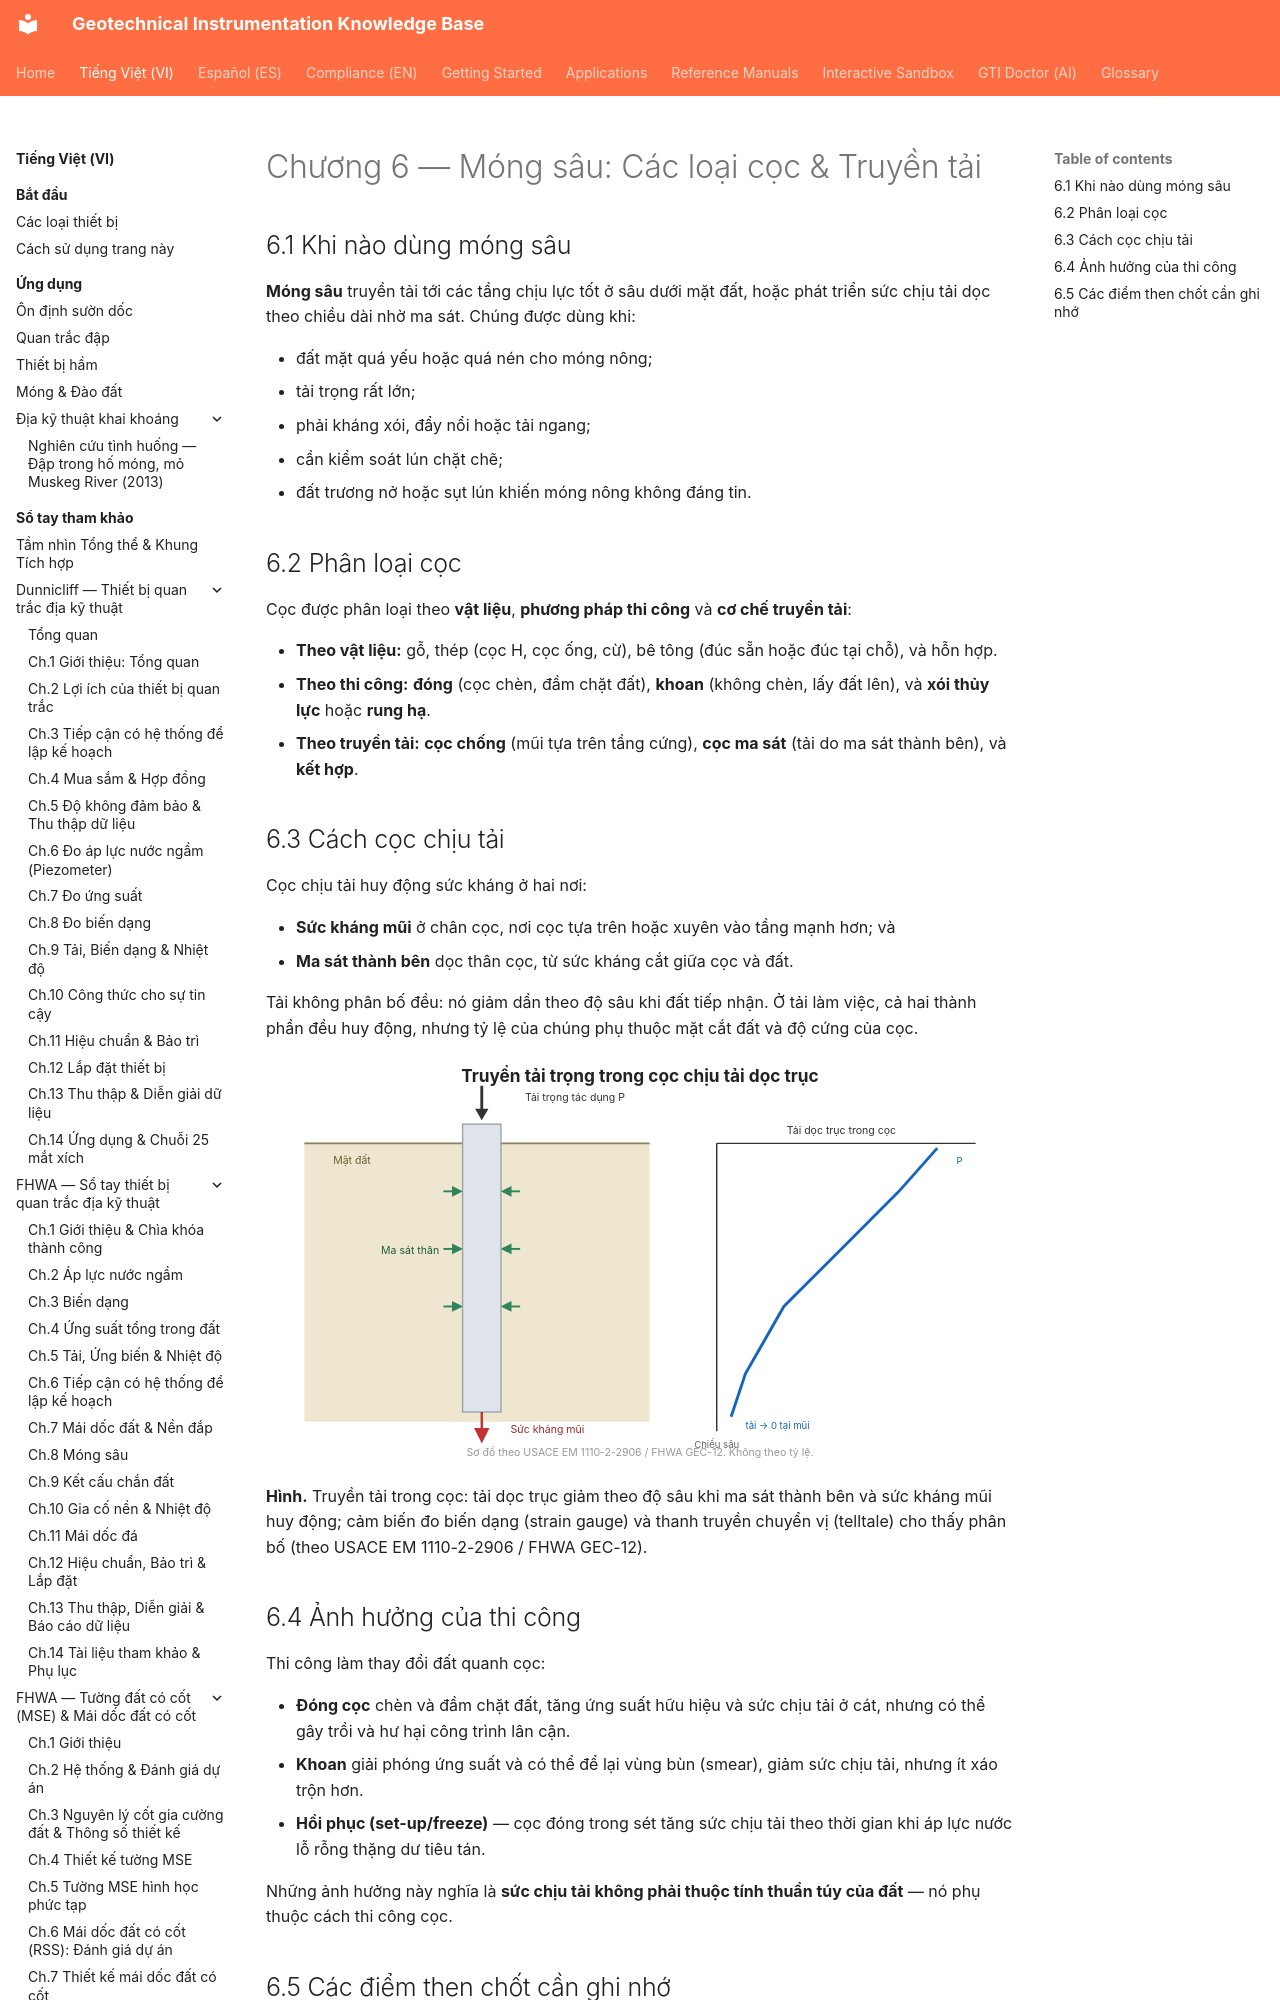

repository: geoinst/geoinst.github.io · page: vi/reference-manuals/foundation-engineering/chapter-06-pile-types/index.html · generator: mkdocs

---
lang: vi
lang_alt: reference-manuals/foundation-engineering/chapter-06-pile-types/
---
# Chương 6 — Móng sâu: Các loại cọc & Truyền tải

## 6.1 Khi nào dùng móng sâu

**Móng sâu** truyền tải tới các tầng chịu lực tốt ở sâu dưới mặt đất, hoặc phát triển sức
chịu tải dọc theo chiều dài nhờ ma sát. Chúng được dùng khi:

- đất mặt quá yếu hoặc quá nén cho móng nông;
- tải trọng rất lớn;
- phải kháng xói, đẩy nổi hoặc tải ngang;
- cần kiểm soát lún chặt chẽ;
- đất trương nở hoặc sụt lún khiến móng nông không đáng tin.
